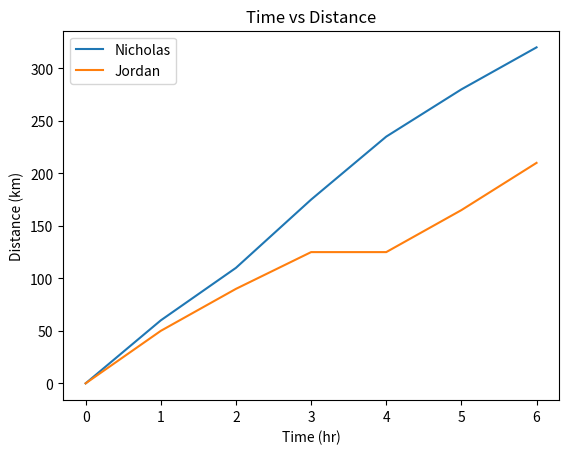
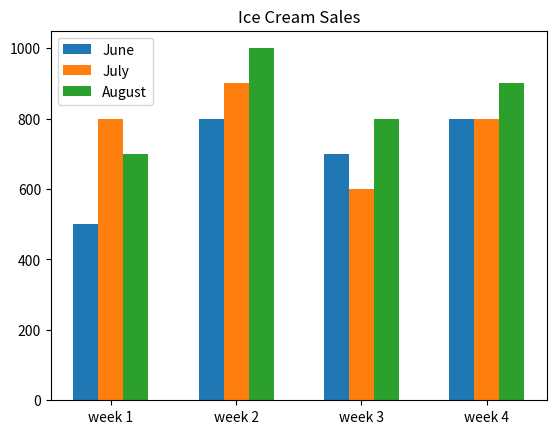
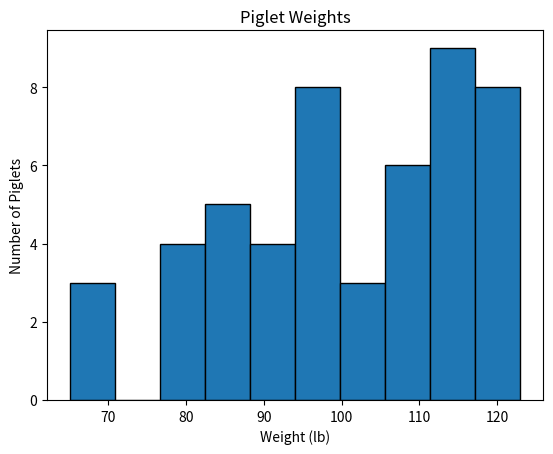
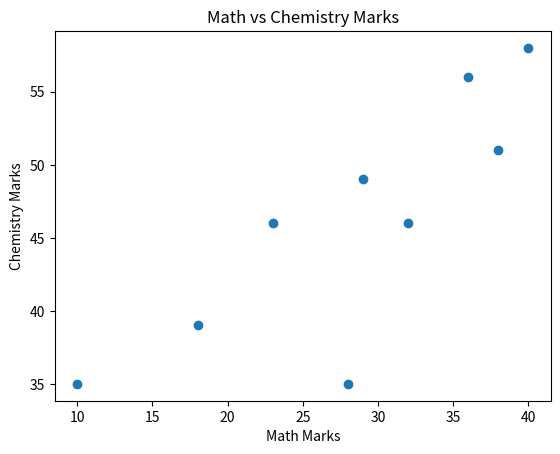
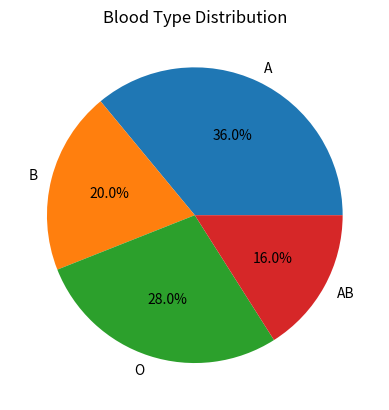
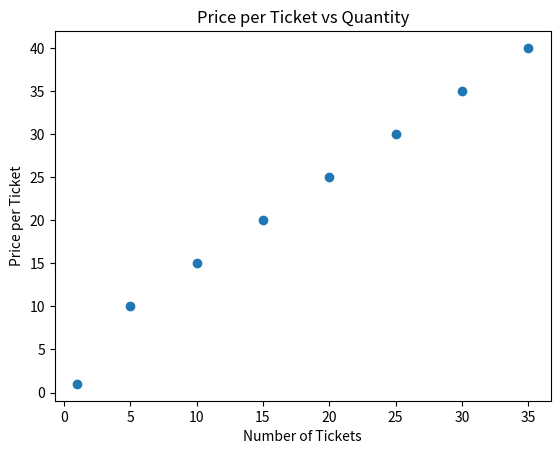

Generate these figures, in order, with matplotlib:
import numpy as np 

nicholas = np.array([0,60,110,175,235,280,320])
jordan = np.array([0,50,90,125,125,165,210])

import matplotlib.pyplot as plt
plt.plot(nicholas, label='Nicholas')
plt.plot(jordan, label='Jordan')
plt.title('Time vs Distance')
plt.xlabel('Time (hr)')
plt.ylabel('Distance (km)')
plt.legend()
plt.show()


import numpy as np 
number_of_cones_june = np.array([500,800,700,800]) 
number_of_cones_july = np.array([800,900,600,800]) 
number_of_cones_august = np.array([700,1000,800,900])
weeks = ('week 1', 'week 2', 'week 3' , 'week 4')

import matplotlib.pyplot as plt
x = np.arange(len(weeks))
width = 0.2
plt.bar(x - width, number_of_cones_june, width, label='June')
plt.bar(x, number_of_cones_july, width, label='July')
plt.bar(x + width, number_of_cones_august, width, label='August')
plt.xticks(x, weeks)
plt.title('Ice Cream Sales')
plt.legend()
plt.show()


import numpy as np


piglets = np.array([115, 121, 100,  80, 114,  92, 112,  65,  90, 91,  113,  82, 121,
       120, 118,  94,  96, 121, 116, 107,  89, 108, 112,  67,  85,  86,
        95, 101, 107,  98,  96,  88,  108,  112, 114, 122,  85,  105,  83,
       123,  97, 116, 94, 120,  80,  94, 107,  68,  110,  81])

import matplotlib.pyplot as plt
plt.hist(piglets, bins=10, edgecolor='black')
plt.title('Piglet Weights')
plt.xlabel('Weight (lb)')
plt.ylabel('Number of Piglets')
plt.show()


import numpy as np
chemistry_marks = np.array([49, 46,35,58,51,56, 46, 35, 39])
math_marks = np.array([29, 23,10,40,38,36, 32, 28, 18])

import matplotlib.pyplot as plt
plt.scatter(math_marks, chemistry_marks)
plt.title('Math vs Chemistry Marks')
plt.xlabel('Math Marks')
plt.ylabel('Chemistry Marks')
plt.show()


import numpy as np  

blood_types = np.array(['A','B','O','AB'])
number_of_donors = np.array ([9,5,7,4])

import matplotlib.pyplot as plt
plt.pie(number_of_donors, labels=blood_types, autopct='%1.1f%%')
plt.title('Blood Type Distribution')
plt.show()


prices_list = [[1,1],[5,10],[10,15],[15,20],[20,25],[25,30],[30,35],[35,40]]

import matplotlib.pyplot as plt
prices_arr = np.array(prices_list)
plt.scatter(prices_arr[:, 0], prices_arr[:, 1])
plt.title('Price per Ticket vs Quantity')
plt.xlabel('Number of Tickets')
plt.ylabel('Price per Ticket')
plt.show()


import matplotlib.pyplot as plt
plt.plot(nicholas, label='Nicholas')
plt.plot(jordan, label='Jordan')
plt.title('Time vs Distance')
plt.xlabel('Time (hr)')
plt.ylabel('Distance (km)')
plt.legend()
plt.show()
